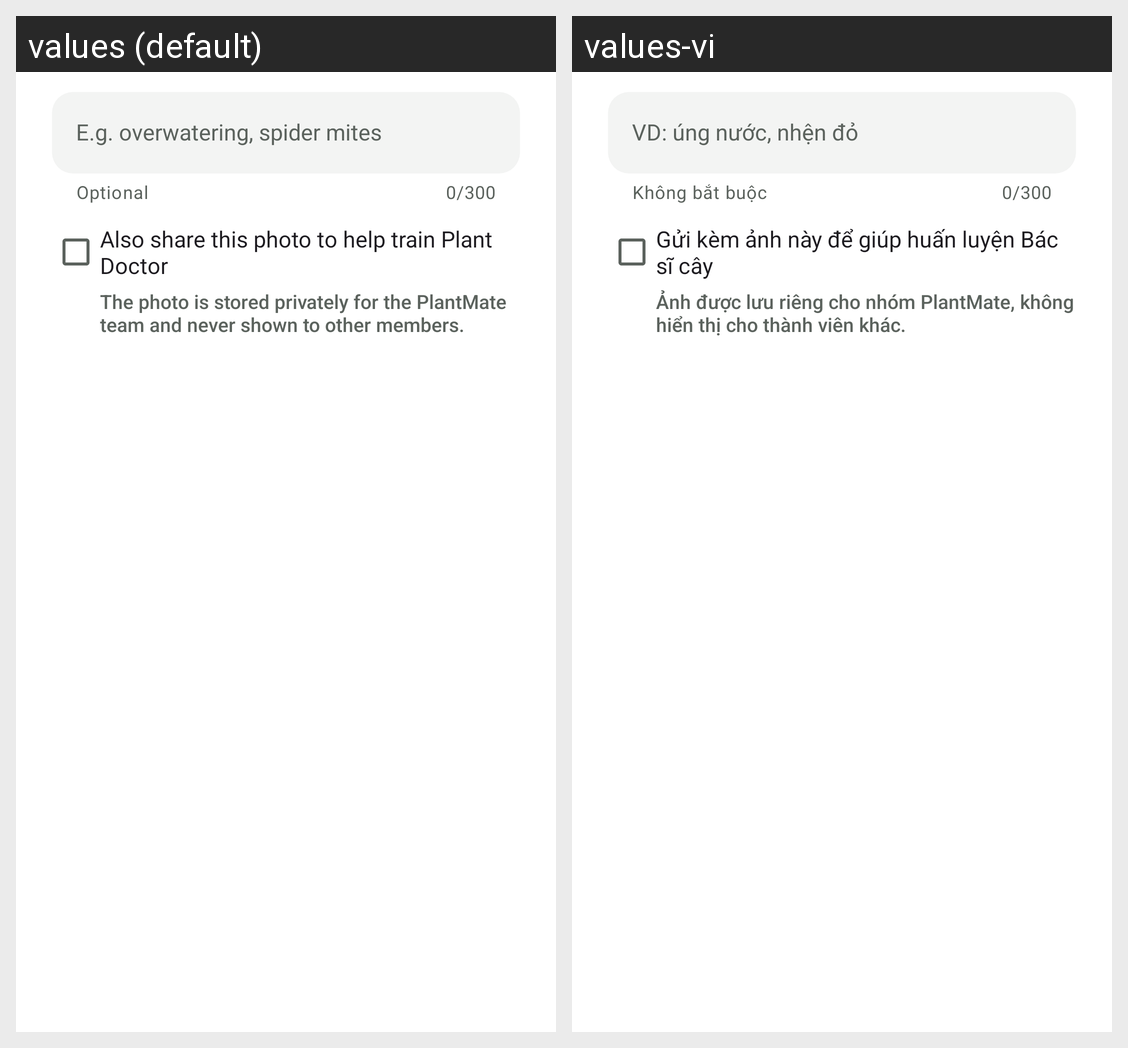

This grid shows one Android layout under two languages. Give, for every string resource on the screen, its name, the default text and each shown locale's text.
Android screen res/layout/dialog_doctor_feedback.xml rendered under 2 locales, left to right: values (default), values-vi. Device: Nexus 5 (rendered at 1080×1920; each locale shown at half size, 540×960, under a caption strip naming it); theme Theme.UngDungChiaSeCayCanh.
Strings drawn on this screen, with the default value and each locale's value (text and hints the layout hard-codes, and strings that could not be matched under every locale, appear in the picture but are not listed):

doctor_feedback_correction_hint
  values: E.g. overwatering, spider mites
  values-vi: VD: úng nước, nhện đỏ

doctor_feedback_optional
  values: Optional
  values-vi: Không bắt buộc

doctor_feedback_share_photo
  values: Also share this photo to help train Plant Doctor
  values-vi: Gửi kèm ảnh này để giúp huấn luyện Bác sĩ cây

doctor_feedback_share_note
  values: The photo is stored privately for the PlantMate team and never shown to other members.
  values-vi: Ảnh được lưu riêng cho nhóm PlantMate, không hiển thị cho thành viên khác.
